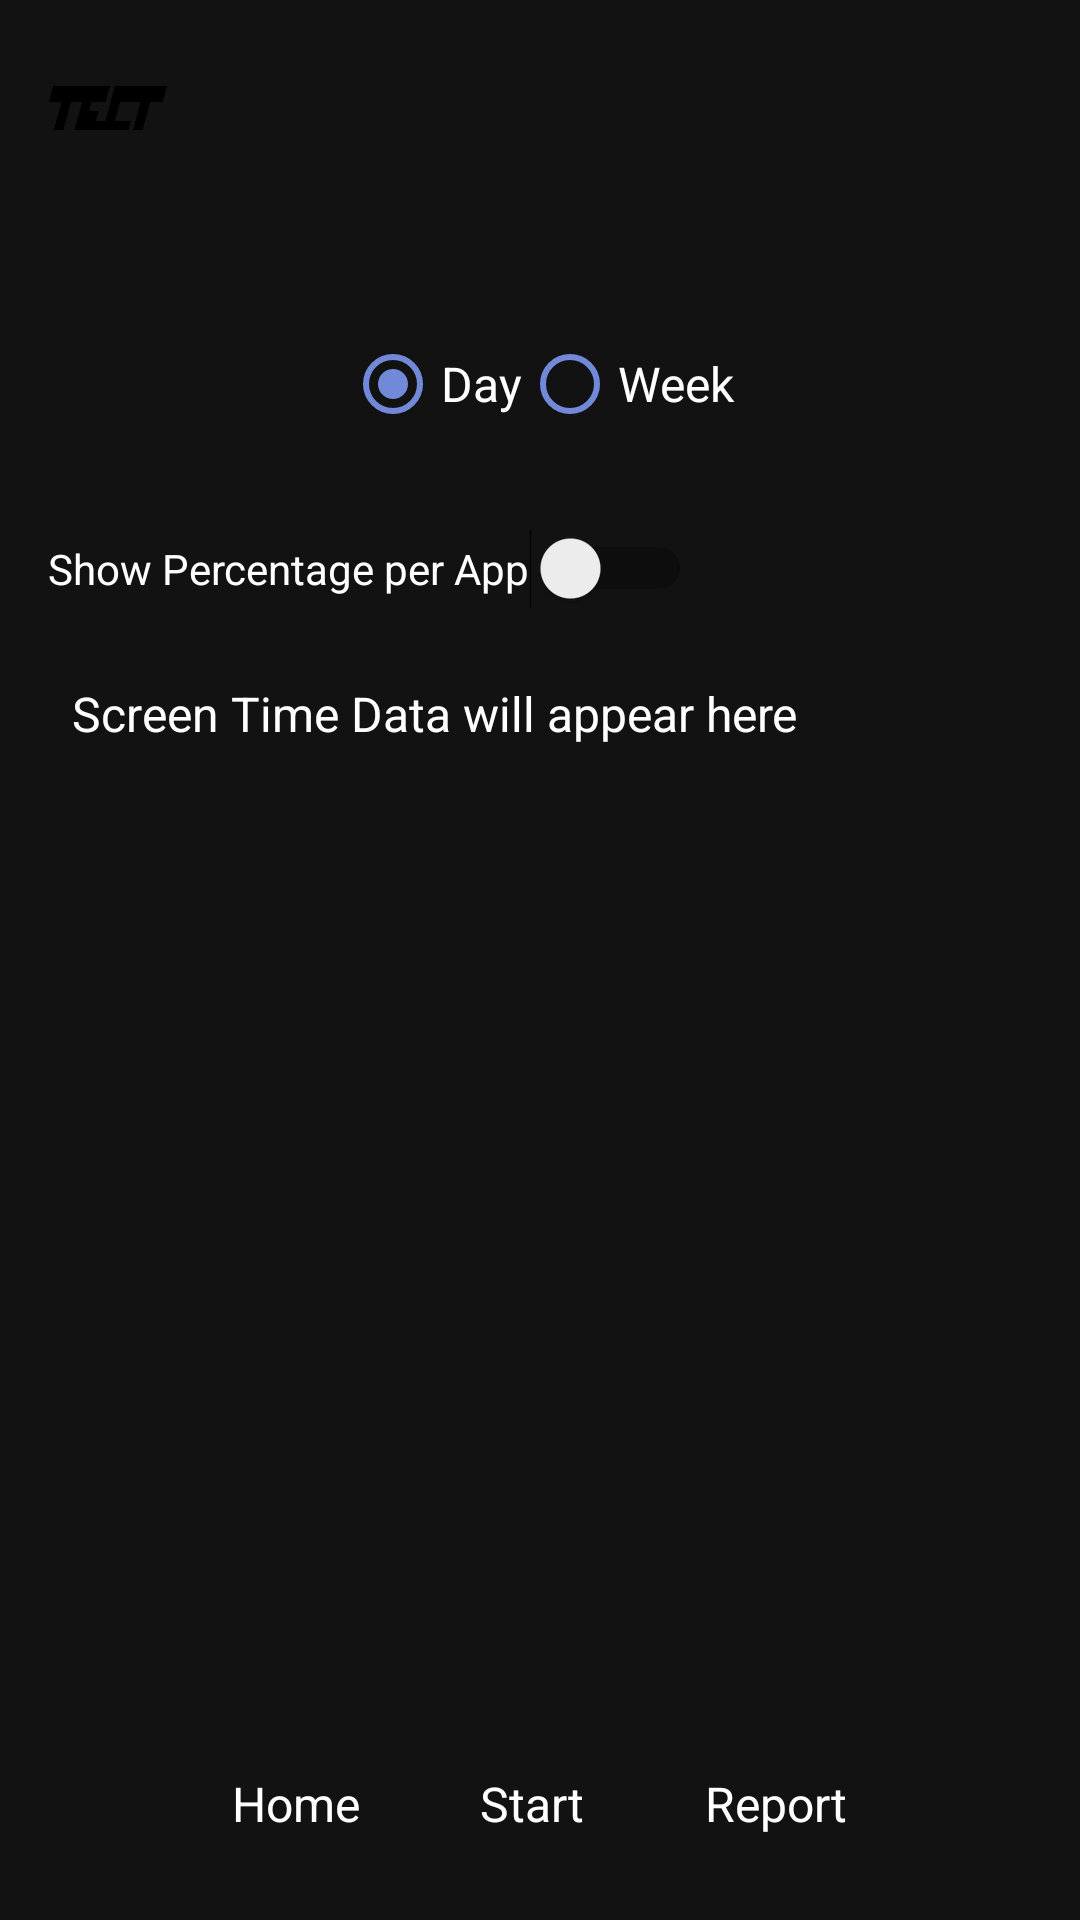

This screen was rendered from an Android layout file. Write that file and the resources it references.
<!-- AndroidManifest.xml: application theme Theme.MindSync -->
<!-- res/layout/activity_main.xml -->
<?xml version="1.0" encoding="utf-8"?>
<LinearLayout
    xmlns:android="http://schemas.android.com/apk/res/android"
    android:layout_width="match_parent"
    android:layout_height="match_parent"
    android:orientation="vertical"
    android:background="@color/darkBackground">

    
    <include layout="@layout/header" />

    
    <ScrollView
        android:layout_width="match_parent"
        android:layout_height="0dp"
        android:layout_weight="1"
        android:padding="16dp">
        <LinearLayout
            android:layout_width="match_parent"
            android:layout_height="wrap_content"
            android:orientation="vertical">

            
            <RadioGroup
                android:id="@+id/rgTimeFrame"
                android:layout_width="wrap_content"
                android:layout_height="wrap_content"
                android:layout_gravity="center"
                android:orientation="horizontal"
                android:layout_marginTop="16dp">
                <RadioButton
                    android:id="@+id/rbDay"
                    android:layout_width="wrap_content"
                    android:layout_height="wrap_content"
                    android:text="Day"
                    android:textColor="@color/lightText"
                    android:checked="true"
                    style="@style/CustomRadioButton"/>
                <RadioButton
                    android:id="@+id/rbWeek"
                    android:layout_width="wrap_content"
                    android:layout_height="wrap_content"
                    android:text="Week"
                    android:textColor="@color/lightText"
                    style="@style/CustomRadioButton"/>
            </RadioGroup>

            
            <HorizontalScrollView
                android:id="@+id/hsvTimeSelector"
                android:layout_width="match_parent"
                android:layout_height="wrap_content"
                android:layout_marginTop="8dp"
                android:scrollbars="none">
                <LinearLayout
                    android:id="@+id/llTimeItems"
                    android:layout_width="wrap_content"
                    android:layout_height="wrap_content"
                    android:orientation="horizontal">
                    
                </LinearLayout>
            </HorizontalScrollView>

            
            <Switch
                android:id="@+id/switchGraphPercentage"
                android:layout_width="wrap_content"
                android:layout_height="wrap_content"
                android:text="Show Percentage per App"
                android:textColor="@color/lightText"
                android:layout_marginTop="16dp" />

            
            <View
                android:layout_width="match_parent"
                android:layout_height="16dp" />

            
            <TextView
                android:id="@+id/tvReportData"
                android:layout_width="match_parent"
                android:layout_height="wrap_content"
                android:text="Screen Time Data will appear here"
                android:textColor="@color/lightText"
                android:textSize="16sp"
                android:padding="8dp" />

            
        </LinearLayout>
    </ScrollView>

    
    <include layout="@layout/footer" />
</LinearLayout>
<!-- res/layout/header.xml (included above) -->
<?xml version="1.0" encoding="utf-8"?>
<LinearLayout
    xmlns:android="http://schemas.android.com/apk/res/android"
    android:layout_width="match_parent"
    android:layout_height="wrap_content"
    android:orientation="vertical">

    
    <LinearLayout
        android:id="@+id/headerLayout"
        android:layout_width="match_parent"
        android:layout_height="wrap_content"
        android:padding="16dp"
        android:orientation="horizontal"
        android:gravity="center_vertical">
        <ImageView
            android:id="@+id/imgLogo"
            android:layout_width="40dp"
            android:layout_height="40dp"
            android:src="@drawable/img"
            android:contentDescription="MindSync Logo" />
        <View
            android:layout_width="0dp"
            android:layout_height="0dp"
            android:layout_weight="1" />
        <ImageButton
            android:id="@+id/btnSettings"
            android:layout_width="40dp"
            android:layout_height="40dp"
            android:background="?attr/selectableItemBackgroundBorderless"
            android:src="@drawable/ic_settings"
            android:contentDescription="Settings" />
    </LinearLayout>
</LinearLayout>
<!-- res/layout/footer.xml (included above) -->
<?xml version="1.0" encoding="utf-8"?>
<LinearLayout
    xmlns:android="http://schemas.android.com/apk/res/android"
    android:layout_width="match_parent"
    android:layout_height="wrap_content"
    android:orientation="horizontal"
    android:padding="16dp"
    android:gravity="center">
    
    <TextView
        android:id="@+id/btnHome"
        android:layout_width="wrap_content"
        android:layout_height="wrap_content"
        android:text="Home"
        style="@style/CustomFooterButton"
        android:layout_marginEnd="16dp"/>

    <TextView
        android:id="@+id/btnStart"
        android:layout_width="wrap_content"
        android:layout_height="wrap_content"
        android:text="Start"
        style="@style/CustomFooterButton"
        android:layout_marginEnd="16dp"/>

    <TextView
        android:id="@+id/btnReport"
        android:layout_width="wrap_content"
        android:layout_height="wrap_content"
        android:text="Report"
        style="@style/CustomFooterButton"/>
</LinearLayout>
<!-- resources referenced by this layout -->
<resources>
  <color name="darkBackground">#121212</color>
  <color name="lightText">#FFFFFF</color>
  <!-- drawable img: png bitmap (drawable, 49987 bytes) -->
  <style name="CustomFooterButton">
          <item name="android:backgroundTint">@color/primaryColor</item>
          <item name="android:textColor">@color/lightText</item>
          <item name="android:textSize">16sp</item>
          <item name="android:padding">12dp</item>
      </style>
  <style name="CustomRadioButton" parent="Widget.AppCompat.CompoundButton.RadioButton">
          <item name="android:buttonTint">@color/colorAccent</item>
          <item name="android:textSize">16sp</item>
      </style>
  <style name="Theme.MindSync" parent="Theme.MaterialComponents.DayNight.NoActionBar">
          
          <item name="colorPrimary">@color/accent_blurple</item>
          <item name="colorPrimaryVariant">@color/background_tertiary</item>
          <item name="colorOnPrimary">@color/text_normal</item>
  
          
          <item name="colorSecondary">@color/accent_green</item>
          <item name="colorSecondaryVariant">@color/background_secondary</item>
          <item name="colorOnSecondary">@color/text_normal</item>
  
          
          <item name="android:statusBarColor">@color/background_tertiary</item>
          <item name="android:navigationBarColor">@color/background_tertiary</item>
          <item name="android:windowBackground">@color/background_primary</item>
  
          
          <item name="android:colorBackground">@color/background_primary</item>
          <item name="colorSurface">@color/background_secondary</item>
          <item name="colorOnSurface">@color/text_normal</item>
  
          
          <item name="android:textColorPrimary">@color/text_normal</item>
          <item name="android:textColorSecondary">@color/text_muted</item>
  
          
          <item name="materialCardViewStyle">@style/CustomCard</item>
          
          
          <item name="materialButtonStyle">@style/CustomButton</item>
          
          
          <item name="chipStyle">@style/CustomChip</item>
      </style>
  <color name="primaryColor">#7289DA</color>
  <color name="colorAccent">#7289DA</color>
  <color name="accent_blurple">#7289DA</color>
  <color name="background_tertiary">#2D2D2D</color>
  <color name="text_normal">#FFFFFF</color>
  <color name="accent_green">#43B581</color>
  <color name="background_secondary">#1E1E1E</color>
  <color name="background_primary">#121212</color>
  <color name="text_muted">#99AAB5</color>
  <style name="CustomCard" parent="Widget.MaterialComponents.CardView">
          <item name="cardBackgroundColor">@color/background_secondary</item>
          <item name="cardCornerRadius">12dp</item>
          <item name="cardElevation">0dp</item>
          <item name="contentPadding">16dp</item>
          <item name="rippleColor">@color/accent_blurple</item>
      </style>
  <style name="CustomButton" parent="Widget.MaterialComponents.Button">
          <item name="android:textColor">@color/text_normal</item>
          <item name="backgroundTint">@color/accent_blurple</item>
          <item name="cornerRadius">8dp</item>
      </style>
  <style name="CustomChip" parent="Widget.MaterialComponents.Chip.Filter">
          <item name="android:textColor">@color/chip_text</item>
          <item name="chipBackgroundColor">@color/chip_background</item>
          <item name="chipStrokeColor">@color/accent_blurple</item>
          <item name="chipStrokeWidth">1dp</item>
          <item name="rippleColor">@color/accent_blurple</item>
      </style>
  <color name="chip_text">#FFFFFF</color>
  <color name="chip_background">#2D2D2D</color>
</resources>
